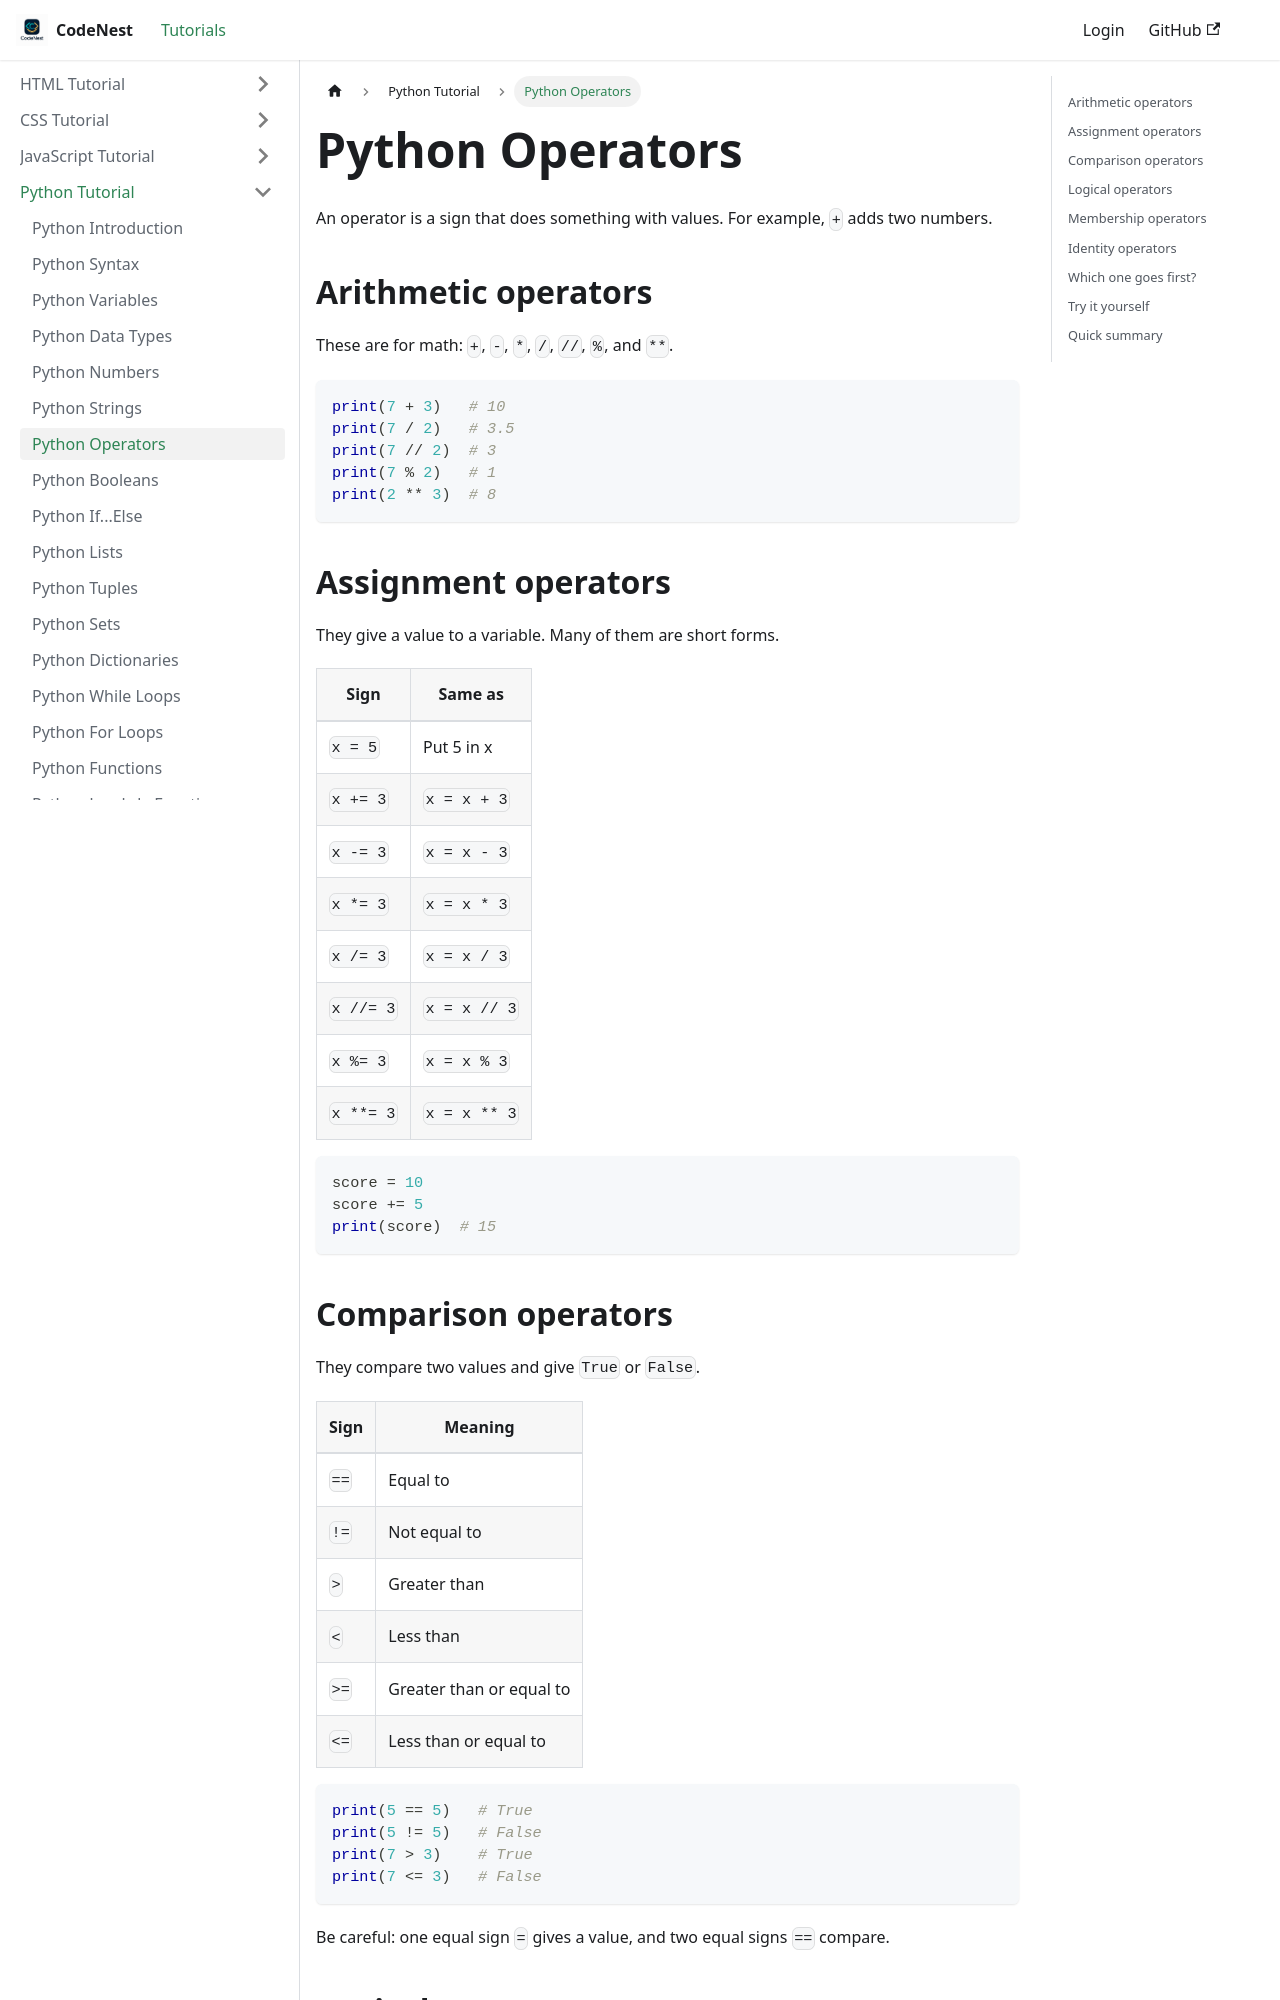

repository: adnankhan112/codenest · page: docs/python/python-operators.html · generator: docusaurus

---
title: "Python Operators"
sidebar_position: -24
---

# Python Operators

An operator is a sign that does something with values. For example, `+` adds two numbers.

## Arithmetic operators

These are for math: `+`, `-`, `*`, `/`, `//`, `%`, and `**`.

```python
print(7 + 3)   # 10
print(7 / 2)   # 3.5
print(7 // 2)  # 3
print(7 % 2)   # 1
print(2 ** 3)  # 8
```

## Assignment operators

They give a value to a variable. Many of them are short forms.

| Sign | Same as |
| --- | --- |
| `x = 5` | Put 5 in x |
| `x += 3` | `x = x + 3` |
| `x -= 3` | `x = x - 3` |
| `x *= 3` | `x = x * 3` |
| `x /= 3` | `x = x / 3` |
| `x //= 3` | `x = x // 3` |
| `x %= 3` | `x = x % 3` |
| `x **= 3` | `x = x ** 3` |

```python
score = 10
score += 5
print(score)  # 15
```

## Comparison operators

They compare two values and give `True` or `False`.

| Sign | Meaning |
| --- | --- |
| `==` | Equal to |
| `!=` | Not equal to |
| `>` | Greater than |
| `<` | Less than |
| `>=` | Greater than or equal to |
| `<=` | Less than or equal to |

```python
print(5 == 5)   # True
print(5 != 5)   # False
print(7 > 3)    # True
print(7 <= 3)   # False
```

Be careful: one equal sign `=` gives a value, and two equal signs `==` compare.
